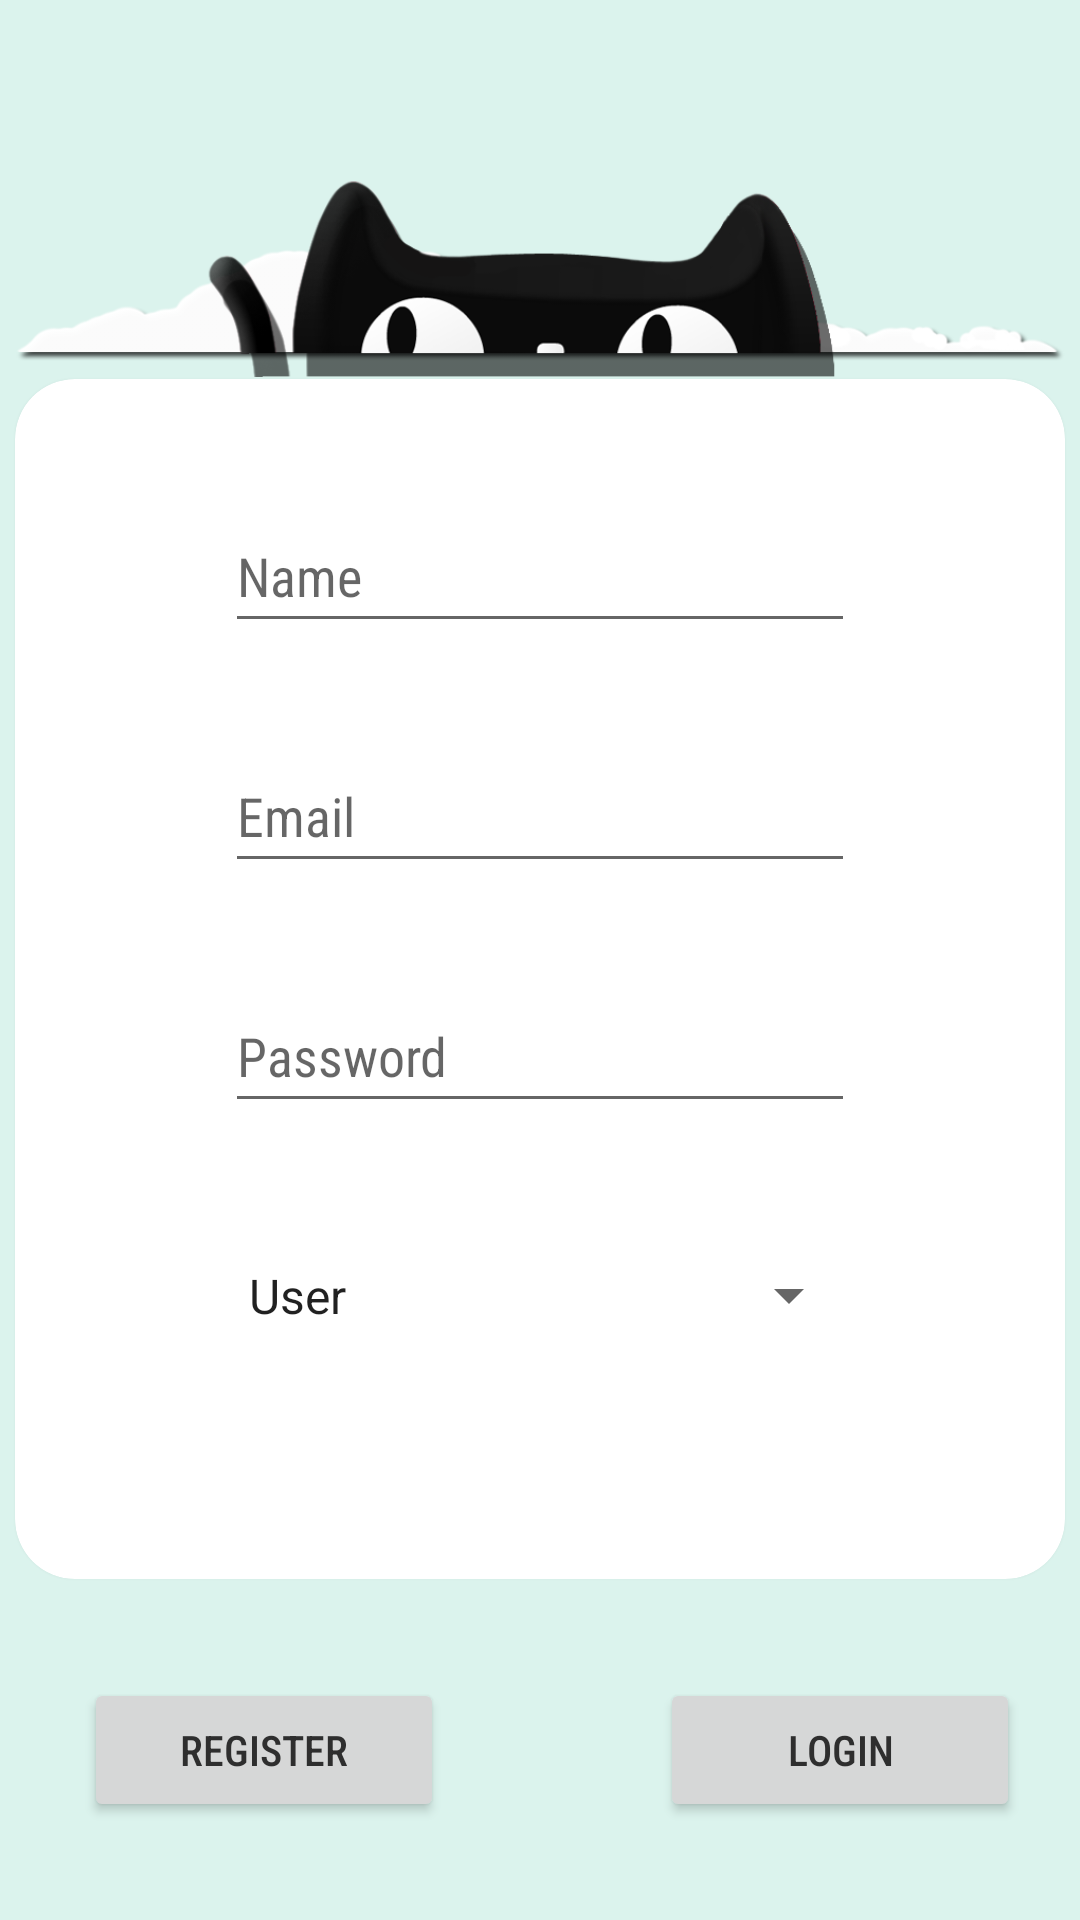

Layout XML and referenced resources for this Android screen:
<!-- AndroidManifest.xml: application theme Theme.Group6_SchoolKit -->
<!-- res/layout/activity_reg.xml -->
<?xml version="1.0" encoding="utf-8"?>
<androidx.constraintlayout.widget.ConstraintLayout xmlns:android="http://schemas.android.com/apk/res/android"
    xmlns:app="http://schemas.android.com/apk/res-auto"
    xmlns:tools="http://schemas.android.com/tools"
    android:layout_width="match_parent"
    android:layout_height="match_parent"
    android:background="#DBF3ED"
    tools:context=".Login.RegisterActivity">

    <ImageView
        android:id="@+id/imageView2"
        android:layout_width="350dp"
        android:layout_height="wrap_content"
        app:layout_constraintBottom_toBottomOf="parent"
        app:layout_constraintEnd_toEndOf="parent"
        app:layout_constraintHorizontal_bias="0.491"
        app:layout_constraintStart_toStartOf="parent"
        app:layout_constraintTop_toTopOf="parent"
        app:layout_constraintVertical_bias="0.0"
        app:srcCompat="@drawable/seek" />

    <Button
        android:id="@+id/buttonLogin"
        android:layout_width="120dp"
        android:layout_height="wrap_content"
        android:fontFamily="sans-serif-condensed-medium"
        android:text="Login"
        android:textColor="#2E2E2E"
        app:cornerRadius="20dp"
        app:layout_constraintBottom_toBottomOf="parent"
        app:layout_constraintEnd_toEndOf="parent"
        app:layout_constraintHorizontal_bias="0.783"
        app:layout_constraintStart_toEndOf="@+id/buttonRegister"
        app:layout_constraintTop_toBottomOf="@+id/cardView3"
        app:layout_constraintVertical_bias="0.503" />

    <Button
        android:id="@+id/buttonRegister"
        android:layout_width="120dp"
        android:layout_height="wrap_content"
        android:layout_marginStart="28dp"
        android:fontFamily="sans-serif-condensed-medium"
        android:text="Register"
        android:textColor="#2E2E2E"
        app:cornerRadius="20dp"
        app:layout_constraintBottom_toBottomOf="parent"
        app:layout_constraintStart_toStartOf="parent"
        app:layout_constraintTop_toBottomOf="@+id/cardView3"
        app:layout_constraintVertical_bias="0.503" />

    <androidx.cardview.widget.CardView
        android:id="@+id/cardView3"
        android:layout_width="350dp"
        android:layout_height="400dp"
        android:layout_marginTop="-60dp"
        app:cardCornerRadius="20dp"
        app:layout_constraintBottom_toBottomOf="parent"
        app:layout_constraintEnd_toEndOf="parent"
        app:layout_constraintHorizontal_bias="0.491"
        app:layout_constraintStart_toStartOf="parent"
        app:layout_constraintTop_toBottomOf="@+id/imageView2"
        app:layout_constraintVertical_bias="0.0">

        <EditText
            android:id="@+id/editTextTextPassword"
            android:layout_width="wrap_content"
            android:layout_height="wrap_content"
            android:layout_marginLeft="70dp"
            android:layout_marginTop="200dp"
            android:ems="10"
            android:fontFamily="sans-serif-condensed"
            android:hint="Password"
            android:inputType="textPassword"
            android:minHeight="48dp" />

        <Spinner
            android:id="@+id/spinnerRole"
            android:layout_width="212dp"
            android:layout_height="51dp"
            android:layout_marginLeft="70dp"
            android:layout_marginTop="280dp"
            android:entries="@array/role"

            android:prompt="@string/prmp"
            android:spinnerMode="dialog" />

        <EditText
            android:id="@+id/editTextTextPersonName"
            android:layout_width="wrap_content"
            android:layout_height="wrap_content"
            android:layout_marginLeft="70dp"
            android:layout_marginTop="40dp"
            android:ems="10"
            android:fontFamily="sans-serif-condensed"
            android:hint="Name"
            android:inputType="textPersonName"
            android:minHeight="48dp" />

        <EditText
            android:id="@+id/editTextTextEmailAddress"
            android:layout_width="wrap_content"
            android:layout_height="wrap_content"
            android:layout_marginLeft="70dp"
            android:layout_marginTop="120dp"
            android:ems="10"
            android:fontFamily="sans-serif-condensed"
            android:hint="Email"
            android:inputType="textEmailAddress"
            android:minHeight="48dp" />
    </androidx.cardview.widget.CardView>

</androidx.constraintlayout.widget.ConstraintLayout>
<!-- resources referenced by this layout -->
<resources>
  <string-array name="role">
          <item>User</item>
          <item>Admin</item>
      </string-array>
  <!-- drawable seek: png bitmap (drawable-v24, 40426 bytes) -->
  <string name="prmp">Select Role</string>
  <style name="Theme.Group6_SchoolKit" parent="Theme.MaterialComponents.DayNight.DarkActionBar" tools:visibility="gone">
          
          <item name="colorPrimary">#82A3AC</item>
          <item name="colorPrimaryVariant">@color/purple_700</item>
          <item name="colorOnPrimary">@color/white</item>
          
          <item name="colorSecondary">@color/teal_200</item>
          <item name="colorSecondaryVariant">@color/teal_700</item>
          <item name="colorOnSecondary">@color/black</item>
          
          <item name="android:statusBarColor">?attr/colorPrimaryVariant</item>
          
      </style>
  <!-- not gathered from this repository: default colours our renderer supplied (Android Studio template values) -->
  <color name="purple_700">#FF3700B3</color>
  <color name="teal_200">#FF03DAC5</color>
  <color name="teal_700">#FF018786</color>
  <color name="black">#FF000000</color>
  <color name="white">#FFFFFFFF</color>
</resources>
